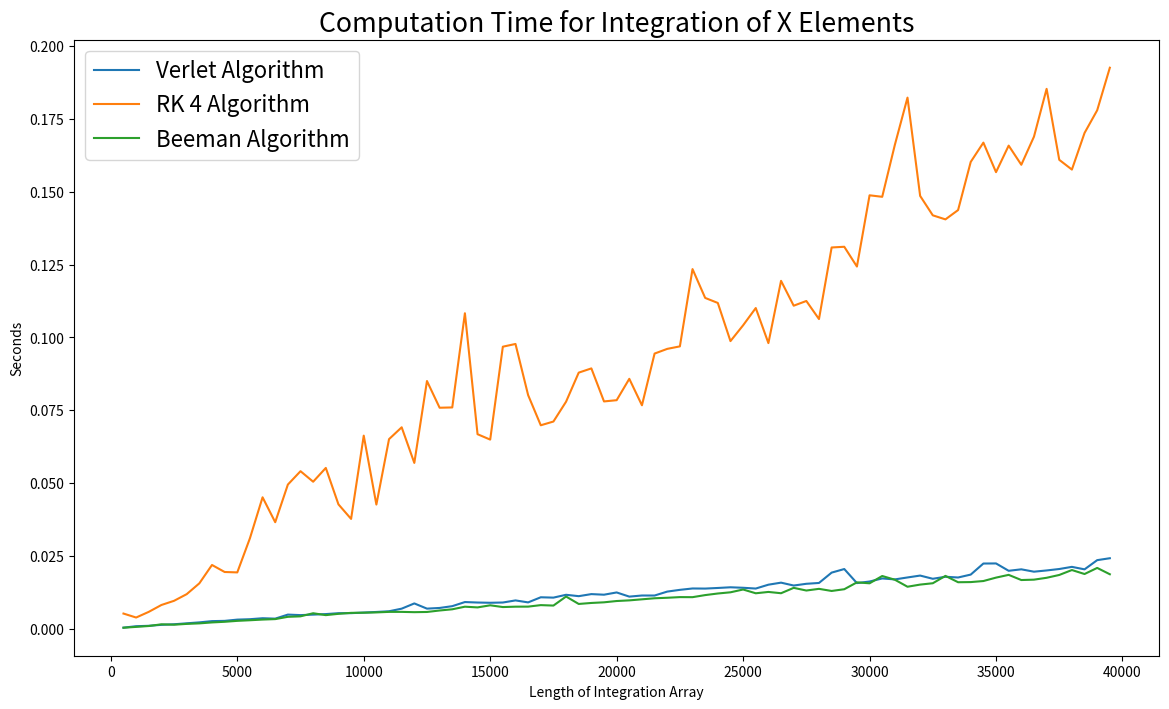
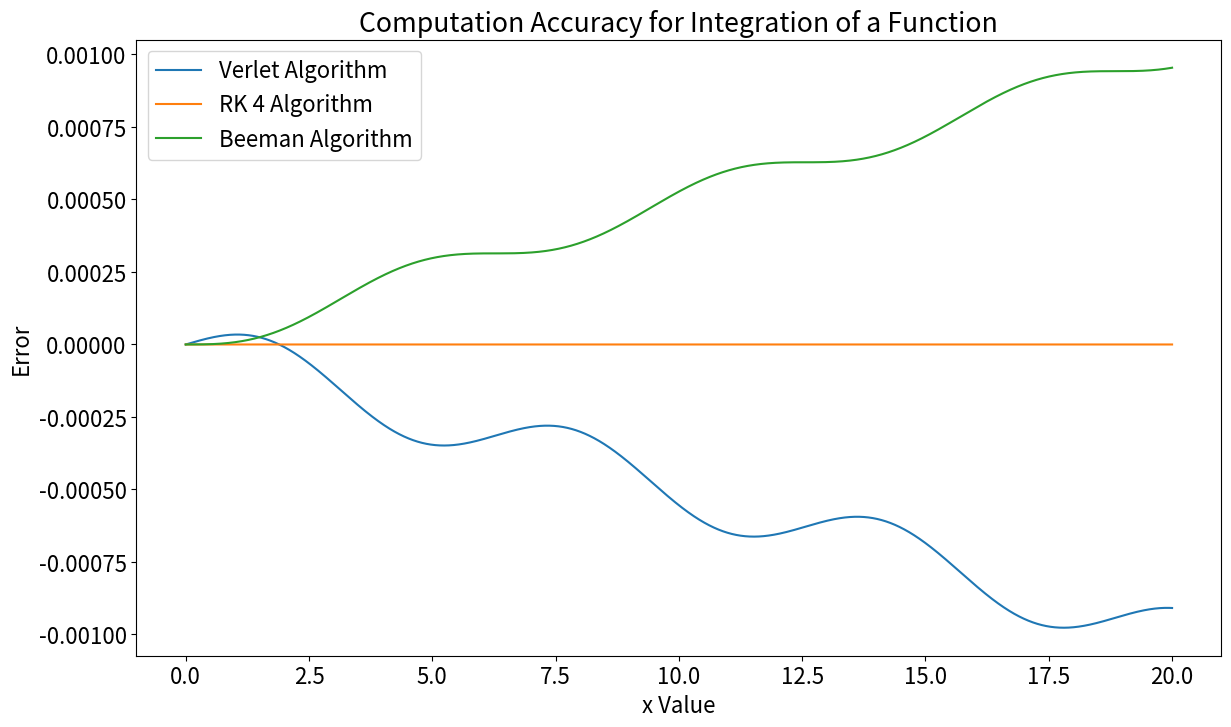
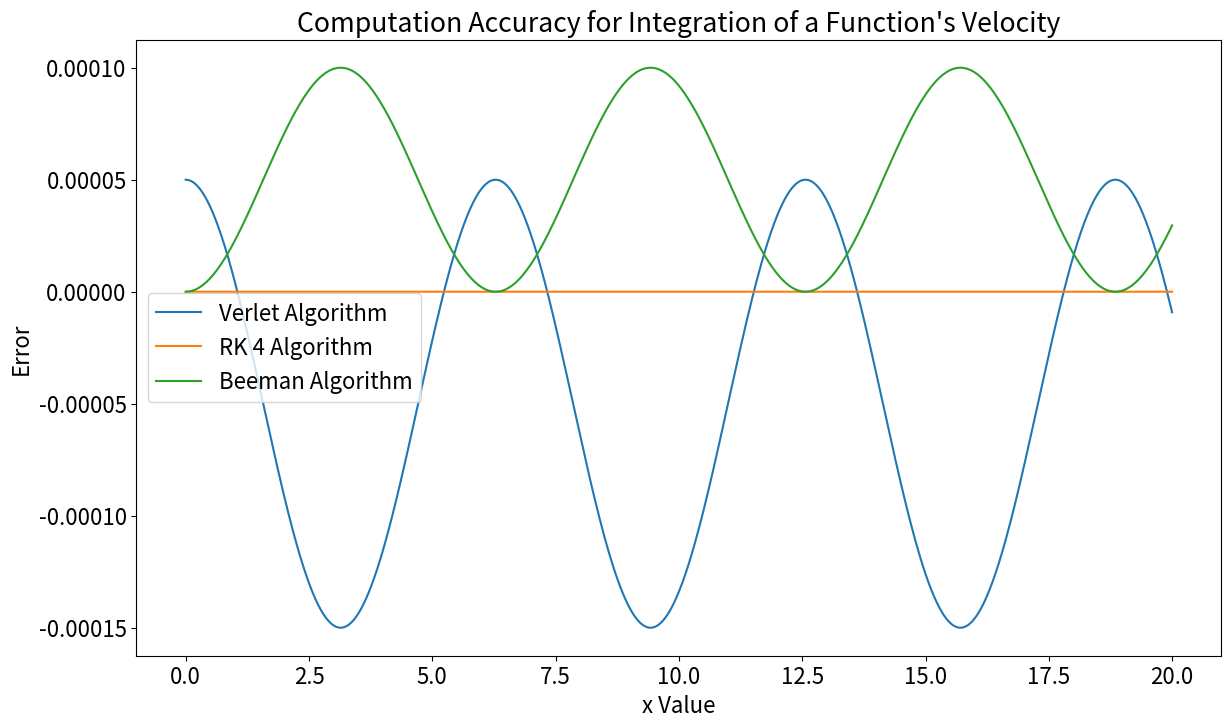

Source code (Python) for these figures, in order: (Note: this script raises an exception after producing the figures.)
#!/usr/bin/env python
# coding: utf-8

# # The Duffing Equation

# In[1]:


import math
import numpy as np
import time
import matplotlib.pyplot as plt
from mpl_toolkits.mplot3d import Axes3D
import random


# The full form of the Duffing Equation is as follows: $$ \ddot{x} + \delta \dot{x} + \beta x + \alpha x^3 = \gamma cos(\omega t)$$

# Where: $\delta$ is the damping constant, $\alpha$ changes the linearity of the spring constant, $\beta$ adds restoring force, $\gamma$ changed the amplitude of the driving force, and $\omega$ is the angular frequency.

# Three ways of integration will be used, and their time compared. We've already compared their accuracy, but when many many particles need to be evaulated (like in a particle matrix), then as long as there's good accuracy at high resolution, then high resolution should be used as long as its not computationally expencive.

# Their main differences include that the RK4 algorithm is the most accurate but also supposedly more computationally expencive, and that the Verlet and Beeman algorithms produce the same paths but the Beeman algorithm has more accurate velocities.

# In[2]:


def RK_four(F,x_not,dt,N):
    time_vals = np.arange(0,(N+1)*dt,dt)
    #make array, change values later for the sake of time savings
    f_vals = np.array([x_not]*(N+1))
    for i in range(N):
        k1 = dt * F(f_vals[i],time_vals[i])
        k2 = dt * F(f_vals[i]+(k1/2),time_vals[i]+(dt/2))
        k3 = dt * F(f_vals[i]+(k2/2),time_vals[i]+(dt/2))
        k4 = dt * F(f_vals[i]+k3,time_vals[i]+dt)
        f_vals[i+1] = f_vals[i] + ( k1 + 2*k2 + 2*k3 + k4)/6
    return time_vals, f_vals


# In[3]:


def verlet(F,x_not,v_not,N,dt):
    # setting up variables to change in the for loop, 'next' reffering to the next to be used
    x_neg = x_not - (v_not*dt)
    v_next = v_not
    F_next = F(x_not,v_not,0)
    timeRange = np.arange(0,(N+1)*dt,dt)
    #making the array before adding to it, starting with [x_-1, x_0, ...]
    tragectory = np.array([x_neg]*(N+1))
    tragectory[1] = x_not
    for stuff in range(1,N):
        nextVal =2*tragectory[stuff] - tragectory[stuff-1] + F_next*dt**2
        #print(nextVal)
        tragectory[stuff+1] = nextVal
        v_next = ( nextVal - tragectory[stuff] ) / dt
        F_next = F(nextVal,v_next,timeRange[stuff])
    return timeRange,tragectory      


# In[4]:


def beeman(F,x_not,v_not,N,dt):
    # setting up variables to change in the for loop, 'next' reffering to the next to be used
    x_last = x_not - (v_not*dt)
    v_nowdt = v_not*dt #more for convienience
    a_now = F(x_not,v_not,0)
    
    v_last = v_not - (a_now*dt)
    a_last = F(x_last,v_last,-dt)
    
    timeRange = np.arange(0,(N+1)*dt,dt)
    
    #making the array before adding to it, starting with [x_-1, x_0, ...]
    tragectory = np.array([x_last]*int(N+1))
    tragectory[1] = x_not
    
    #Looping thorugh values, given that position needs 
    for stuff in range(1,int(N+1)):
        t_next = dt*stuff
        #predicting the solution
        x_nextPredict = x_last + v_nowdt + (dt**2 /6)*(4*a_now - a_last)
        v_nextPredict = v_nowdt/dt + a_now*dt
        a_result = F(x_nextPredict,v_nextPredict,t_next)
        
        a_last = a_now #a little setup for next loop
        
        #correcting, can be done multiple times if desired
        x_next = x_last + v_nowdt + (dt**2 /6)*(a_result + 2*a_now)
        v_nowdt = x_next - x_last + (dt**2 /6)*(2*a_result + a_now)
        a_now = F(x_next,v_nowdt/dt,t_next+dt)
        
        #setting up next round
        tragectory[stuff] = x_next
        x_last = x_next
        
        
    return timeRange,tragectory


# The Beeman Algorithm is Characterized as using derriving the tragectory based off the following relations, noting that the acceleration at this time step, the last time step, and the next time step are used to predict the next position and accelerations:
# 
# $$ x(t+ \Delta t) = x(t) + v(t)\Delta t + \frac{1}{6} \big(4a(t) - a(t - \Delta t) \big)\Delta t^2 $$\
# $$ v(t+ \Delta t) = v(t) + \frac{1}{6} \big(2a(t + \Delta t) + 5a(t) - a(t - \Delta t) \big)\Delta t  $$

# In[5]:


#Setting up the integration time and accuracty examples 


def function(x,t):
    return -t

def more_function(x,v,t):
    return -1

def timingRK(n):
    timeOne = time.time()
    RK_four(function,np.array([0.0,2.0]),0.01,n)
    timeTwo = time.time()
    return timeTwo - timeOne

def timingBeeman(n):
    timeOne = time.time()
    beeman(more_function,0.0,2.0,n,0.01)
    timeTwo = time.time()
    return timeTwo - timeOne

def timingValet(n):
    timeOne = time.time()
    verlet(more_function,0.0,2.0,n,0.01)
    timeTwo = time.time()
    return timeTwo - timeOne


# Now each of these will be tested for the time cost of use:

# In[6]:


#collecting data from each function
n_range = np.array(range(500,40000,500))
RK_4_data = np.array([timingRK(i) for i in n_range])
verlet_data = np.array([timingValet(n) for n in n_range])
beeman_data = np.array([timingBeeman(n) for n in n_range])


# In[7]:


#plotting Data
fig, ax = plt.subplots(1,1,figsize=(14, 8))
font = {'size': 16}
plt.rc('font', **font)
plt.plot(n_range,verlet_data)
plt.plot(n_range,RK_4_data)
plt.plot(n_range,beeman_data)
plt.title('Computation Time for Integration of X Elements')
plt.ylabel('Seconds')
plt.xlabel('Length of Integration Array')
plt.legend(['Verlet Algorithm','RK 4 Algorithm','Beeman Algorithm'])

plt.show()

print(RK_4_data[-1]/verlet_data[-1])


# From this, we can see that RK4 scales similarly to Beeman and Verlet functions, but takes  five and a half times as long. That may not be as significant as $O(n^2)$ vs $O(n)$, but when there are, for example, thousands of particles each interacting with eachother, or a dataset over a large portion of time, reducing the computation time by more than 5 times is convienient. 
# 
# Next, because Beeman and Verlet have similar time expenditures for a single computation, their accuracy will be evaluated.

# In[8]:


full_x_range = 20.0
dt = 0.0001
N = int(full_x_range/dt)

#the function in RK format
def cosine(x,t):
    return -math.sin(t)

#the function in Verlet format
def cosine1(x,v,t):
    return -math.cos(t)


#baseline data to compare to
timeSet = np.arange(0,dt*N,dt)
baselineDataSet = np.array([math.cos(t) for t in timeSet])

#collecting data from each function
n_range = np.array(range(100,50000,100))
RK_4_data = RK_four(cosine,1.0,dt,N-1)[1]
verlet_data = verlet(cosine1,1.0,0.0,N-1,dt)[1]
beeman_data = beeman(cosine1,1.0,0.0,N-1,dt)[1]


# In[9]:


#plotting Data
fig, ax = plt.subplots(1,1,figsize=(14, 8))
plt.plot(timeSet,verlet_data - baselineDataSet)
plt.plot(timeSet,RK_4_data - baselineDataSet)
plt.plot(timeSet,beeman_data - baselineDataSet)
plt.title('Computation Accuracy for Integration of a Function')
plt.ylabel('Error')
plt.xlabel('x Value')
plt.legend(['Verlet Algorithm','RK 4 Algorithm','Beeman Algorithm'])

plt.show()


# This seems to show that the errors between Verlet and Beeman integration algorithms (with the correction cycle only happening once in the Beeman Algorithm) are very close, scaling similarly. How do their velocity errors compare?

# In[10]:


#calculating Velocity Data for each method
verlet_velocity = np.array([(verlet_data[i+1] - verlet_data[i] )/dt for i in range(len(verlet_data)-1)])
RK_fire = np.array([(RK_4_data[i+1] - RK_4_data[i] )/dt for i in range(len(RK_4_data)-1)])
Beeman_airspeed = np.array([(beeman_data[i+1] - beeman_data[i] )/dt for i in range(len(beeman_data)-1)])
baseline_velcity =  np.array([(baselineDataSet[i+1] - baselineDataSet[i] )/dt for i in range(len(baselineDataSet)-1)])

# Plotting Velocity Data
fig, ax = plt.subplots(1,1,figsize=(14, 8))
plt.plot(timeSet[:-1],verlet_velocity - baseline_velcity)
plt.plot(timeSet[:-1],RK_fire - baseline_velcity)
plt.plot(timeSet[:-1],Beeman_airspeed - baseline_velcity)
plt.title('Computation Accuracy for Integration of a Function\'s Velocity')
plt.ylabel('Error')
plt.xlabel('x Value')
plt.legend(['Verlet Algorithm','RK 4 Algorithm','Beeman Algorithm'])

plt.show()


# Proof of the initial statement, the Beeman Algorithm is faster than the RK-4 method and has velocities consistently more accurate and precise than its counterpart, the Verlet Method, and with only one round of position correction in the algorithm. For large datasets, like would be produced if many many periods were to be calculated, the Beeman method is the supperior option.  

# ## Equations of Motion

# The duffing equation in 3 dimensions is as follows, and picking constants creating a system with simple osillatory motion will be a test case for the creation of a pointcare section algorithm to follow. Fow now, the constants will be the same for each dimension.

# $$ \ddot{x} = \gamma_x cos(\omega_x t) - \delta_x \dot{x} - \beta_x x - \alpha_x x^3 $$\
# $$ \ddot{y} = \gamma_y cos(\omega_y t) - \delta_y \dot{x} - \beta_y x - \alpha_y x^3 $$\
# $$ \ddot{z} = \gamma_z cos(\omega_z t) - \delta_z \dot{x} - \beta_z x - \alpha_z x^3 $$
# 

# In[86]:


#an SHO
_del = 0.0
alpha = 0.0
beta = 2.0
gamma = 0.0
omega = 0.0

#takes in a 1 by 6 list, x,y,z,vx,vy,vz, and the time t
def system_equation(f,t):
    x = f[0]
    y = f[1]
    z = f[2]
    v_x = f[3]
    v_y = f[4]
    v_z = f[5]
    return np.array([ v_x, v_y, v_z, gamma*math.cos(omega*t) -_del*v_x - beta*x - alpha*x**3, gamma*math.cos(omega*t) -_del*v_y - beta*y - alpha*y**3, gamma*math.cos(omega*t) -_del*v_z - beta*z - alpha*z**3])
    
#takes two 1x3 arrays, the first containing initial positions and the second initial velocities, and time t
def system_equation2(p,v,t):
    x = p[0]
    y = p[1]
    z = p[2]
    v_x = v[0]
    v_y = v[1]
    v_z = v[2]
    return np.array([ gamma*math.cos(omega*t) -_del*v_x - beta*x - alpha*x**3, gamma*math.cos(omega*t) -_del*v_y - beta*y - alpha*y**3, gamma*math.cos(omega*t) -_del*v_z - beta*z - alpha*z**3])


# In[87]:


v_not = np.array([1.0,0.5,.25])
x_not = np.array([2.5,5.0,10.0])
data = beeman(system_equation2,x_not,v_not,10000,0.01)

#print(data[1])
xs = np.array([x[0] for x in data[1]])
ys = np.array([y[1] for y in data[1]])
zs = np.array([z[2] for z in data[1]])
#print(xs,ys,zs)


# In[89]:


print(data[1][800][0])
fig = plt.figure(figsize=(10,10))
ax = fig.gca(projection='3d')
#the wire represented by a black line

ax.plot(np.linspace(-10, 10, 100),[0]*100,[0]*100,color='black')
ax.plot([0]*100,np.linspace(-10, 10, 100),[0]*100,color='black')
ax.plot([0]*100,[0]*100,np.linspace(-10, 10, 100),color='black')
ax.set_xlim(-7,7)
ax.set_ylim(-7,7)
ax.set_zlim(-7,7)

ax.plot(xs,ys,zs)
plt.title('Simple Harmonic Oscillator Duffing Equation Solution')
plt.show()

#plt.plot(verlet(system_equation,x_not,v_not,1000,0.01)[1])


# In[14]:


#Parameter Example sets

#an SHO
_del = 0.0
alpha = 0.0
beta = 2.0
gamma = 0.0
omega = 0.0

# a DSHO
_del = 0.3
alpha = 0.0
beta = 2.0
gamma = 0.0
omega = 0.0

#a DDSHO
_del = 0.3
alpha = 0.0
beta = 2.0
gamma = 1.0
omega = 2.0*math.pi

#I have several more from papers I'm looking through, will update


# #### End of Weeks 1 and 2 (and a little into 2.5, I've been a little late)

# These last two weeks I formulated the Beeman algorithm, tested it against currently known integrators, and then set up the 3-D Duffing Equation function with display. Also listed are a few different parameter value sets for systems with different characteristics that I can use for display and pointcare. 
# 
# The equations of motion for non-isotropic materials and for pointcare functions have been made and tested. Next I want to find pointcare sections of applications of the Duffing Equation.

# ## Pointcare Sections

# Pointcare sections take one section of a 3d plot and plot the points of intersection between the 3 dimentional function and that plane, often interesting when complex orbits or chaos are involved. If there are two points visable, then its a periodic function, whereas if there's a closed loop visible, then $___$.
# 
# First thing, I need a better function for the Duffing system, one that does not assume isotropic material. Something like an orbit may be periodic in all axiis, but for example a 

# In[106]:


#this assumes the planes are verticle, parralel to the z Axis
def pointCare(function,a,b,C,_del,alpha,beta,gamma,omega,x_not,v_not,dist=10000,dt=0.01):
    N = dist/dt           
                 
    xpoints, ypoints = np.array([0.0]), np.array([0.0])
    data = beeman(system_equation2,x_not,v_not,N,dt)
    hypothetical_pts = np.array([[0.0,0.0,0.0]])
    #finding all times the function passes though a plane
    for i in data[1]:
        x = i[0]
        y = i[1]
        z = i[2]
        #see if they fit on the plane. Unfortunately, can't start with an empty array first.
        if abs(a*x + b*y + C) <= 0.1:
            hypothetical_pts = np.append(hypothetical_pts,[i],axis=0)
            #The new horizontal axis uses the minimum distance from the point 0,0, to the entered equation of the plane-
            d_min = C/math.sqrt((a)**2 + (b)**2)
            #and the distance btween x=0,y=0 and the point- 
            distance_between_points = math.sqrt((x+20)**2 + (y+20)**2) - math.sqrt(800)

            #to calculate the perspective horizontal axis value if the z axis is depicted at the closest point to the plane
            x_prime = 0
            if abs(distance_between_points) > abs(d_min): #this is so the acos func doesnt throw a domain error
                x_prime = distance_between_points*math.sin(math.acos(d_min/distance_between_points))
            #new y axis is similar to the Z axis because I assumed the planes are parallel to the Z axis
            y_prime = z
            xpoints = np.append(xpoints,x_prime)
            ypoints = np.append(ypoints,y_prime)
    #if sum(abs(xpoints)) == 0.0 and sum(abs(ypoints)) == 0.0:
    #    print('Try a larger number range, none found in this plot')
    #    return xpoints, ypoints
    else:
        return xpoints, ypoints, hypothetical_pts[1:]
    
    
    


# What I accomplished in the past week is more research and fixing what was not working beforehand- small errors in the Beeman algorithm and looking into applications took some time, thgouh senior project once again made progress slow. This week I need to finish week 3 and test pointcare, and then plot pointcare of various applications and find sections. This will be simple because I'm limiting the sections to planes parallel to the vetical axis, and have a number of papers to show good examples. If I have the time, I want to make a mesh that shows characteristics of an elastic solid under deformaiton with a non-linear spring constant, though I will have time to plot one point's reaction within the solid.

# This example is of a simple periodic function, and we should expect 2 points visible on the pointcare section.

# In[102]:


#testing the function after finishing it. There should be two points here because its periodic
_del = 0.3
alpha = 0.0
beta = 2.0
gamma = 0.0
omega = 0.0
#initial Conditions
v_not = np.array([0.0,5.0,0.0])
x_not = np.array([5.0,0.0,0.0])
def system_equation22(p,v,t):
    x = p[0]
    y = p[1]
    z = p[2]
    v_x = v[0]
    v_y = v[1]
    v_z = v[2]
    return np.array([ gamma*math.cos(omega*t) -_del*v_x - beta*x - alpha*x**3, gamma*math.cos(omega*t) -_del*v_y - beta*y - alpha*y**3, gamma*math.cos(omega*t) -_del*v_z - beta*z - alpha*z**3])

#plane conditions
a = .01 #controls plane's y intercept
b = -10. #controls plane's x intercept 
C = a*b

plot_data = beeman(system_equation22,x_not,v_not,10000,0.01)
section = pointCare(system_equation22,a,b,C,_del,alpha,beta,gamma,omega,x_not,v_not,1000)
#print(section[2])


#sectioning out coordinates into individual arrays for plotting
xs = np.array([x[0] for x in plot_data[1]])
ys = np.array([y[1] for y in plot_data[1]])
zs = np.array([z[2] for z in plot_data[1]])

#sectioning out points that are on the plane
other_xs = np.array([x[0] for x in section[2]])
other_ys = np.array([y[1] for y in section[2]])
other_zs = np.array([z[2] for z in section[2]])

fig = plt.figure(figsize=(15,15))
ax = fig.gca(projection='3d')

#the chosen plane represented in red
ax.plot([b,0,-b],[0,a,2*a],[0,0,0],marker='x',color='red',linewidth=3.0)
#plot the function
ax.plot(xs,ys,zs)
#plot where the function intersects with the plane
ax.plot(other_xs,other_ys,other_zs,linestyle='none',marker='o',color='green')
#axiis
ax.plot(np.linspace(-10, 10, 100),[0]*100,[0]*100,color='black')
ax.plot([0]*100,np.linspace(-10, 10, 100),[0]*100,color='black')
ax.plot([0]*100,[0]*100,np.linspace(-10, 10, 100),color='black')

#Labeling Plots
ax.legend(["Plane Markings","Function Solution","Plane Intersection Points"],loc=6)
ax.set_ylabel('Y Axis')
ax.set_xlabel('X Axis')
ax.set_zlabel('Z Axis')
ax.set_xlim(-5,5)
ax.set_ylim(-5,5)
ax.set_zlim(-5,5)

plt.title('Basic Damped harmonic Oscillator Duffing Equation Solution')
plt.show()

#the 2-d section that is a pointcare section
fig = plt.figure(figsize=(10,3))
plt.plot(section[0],section[1],linestyle='none',marker="o")
plt.xlabel('Horixontal Axis, x')
plt.ylabel('Vertical Axis, y')
plt.title("Pointcare Section")
plt.xlim([-5,5])
plt.ylim([-5,5])
plt.show()


# This next is a more complicated contrived example, also showing the complexity possible in the Duffing Equation.

# In[107]:


#There should be many points here because Its driven and damped, and I need to make sure to use smaller velocities so
#that the point being measured are within the error provided in the pointcare section function
_del = 0.3
alpha = 0.2
beta = 2.0
gamma = 1.0
omega = 0.2
v_not = np.array([0.0,10.0,10.0])
x_not = np.array([10.,0.0,0.0])
def system_equation22(p,v,t):
    x = p[0]
    y = p[1]
    z = p[2]
    v_x = v[0]
    v_y = v[1]
    v_z = v[2]
    return np.array([ gamma*math.cos(omega*t) -_del*v_x - beta*x - alpha*x**3, gamma*math.cos(omega*t) -_del*v_y - beta*y - alpha*y**3, gamma*math.cos(omega*t) -_del*v_z - beta*z - alpha*z**3])

a = 10.#controls plane's y intercept
b = .1 #controls plane's x intercept
C = a*b

plot_data = beeman(system_equation22,x_not,v_not,10000,0.01)
section = pointCare(system_equation22,a,b,C,_del,alpha,beta,gamma,omega,x_not,v_not)
#print(section[2])


#sectioning out coordinates into individual arrays for plotting
xs = np.array([x[0] for x in plot_data[1]])
ys = np.array([y[1] for y in plot_data[1]])
zs = np.array([z[2] for z in plot_data[1]])

#sectioning out points that are on the plane
other_xs = np.array([x[0] for x in section[2]])
other_ys = np.array([y[1] for y in section[2]])
other_zs = np.array([z[2] for z in section[2]])


# In[108]:


fig = plt.figure(figsize=(15,15))
ax = fig.gca(projection='3d')

#the plane selected represented by a red line
ax.plot([b,0,-b],[0,a,2*a],[0,0,0],marker='x',color='red',linewidth=3.0)

#plot the function
ax.plot(xs,ys,zs,linewidth=0.5)
#plot where the function intersects with the plane
ax.plot(other_xs,other_ys,other_zs,linestyle='none',marker='o',color='green')

ax.plot(np.linspace(-10, 10, 100),[0]*100,[0]*100,color='black',linewidth=3.0)
ax.plot([0]*100,np.linspace(-10, 10, 100),[0]*100,color='black',linewidth=3.0)
ax.plot([0]*100,[0]*100,np.linspace(-10, 10, 100),color='black',linewidth=3.0)

#Labeling Plots
ax.legend(["Plane Markings","Function Solution","Plane Intersection Points"],loc=6)
ax.set_ylabel('Y Axis')
ax.set_xlabel('X Axis')
ax.set_zlabel('Z Axis')
plt.title('More Complex Duffing Equation Solution Example')
plt.show()


# This is the 3d plot showing the intersection points with the the chosen plane, marked with red X's from its intersection points on the x and y axis.

# In[109]:


fig = plt.figure(figsize=(10,5))
plt.plot(section[0],section[1],linestyle='none',marker="o",color='green')
plt.xlabel('Horixontal Axis, x')
plt.ylabel('Vertical Axis, y')
plt.title("Pointcare Section")
plt.xlim([-5,5])
plt.ylim([-5,5])
plt.show()


# This is the 2-D plot of the algorithm, converting the points to the perspective looking straight at the plane.

# ## Different Cases to Test

# The point of this project is to find a number of applications to test, observing Duffing applications and seeing its diverse utility. To follow is a brief explination of several applications, and the parameters they used in their models, if posisble. I hope to plot these in 3-space and if interesting enough, to pick a plane to plot it on.

# #### Continuum Elastic Modeling of Graphene Resonators 

# "modeling the mechanical properties of suspended graphene sheets. We find that already for deflections of the order of 0.5 Å a theory that correctly accounts for nonlinearities is necessary and that for many purposes a set of coupled Duffing-type equations may be used to accurately describe the dynamics of graphene membranes. " https://pubs.acs.org/doi/10.1021/nl801733d
# 
# The model this uses is derrived from combining the strain tensor relations and minimizing the free energy functional, basically a valence force field model. 

# $$ \ddot{\bar{u}}(x,y) + \dot{\bar{u}}(x,y) = \rho_0^{-1}\mathscr{D}\hat{P}[\bar{u}(x,y)] + m_c^{-1}\bar{F}_0(x,y,t)$$

# Obviously this is a 2-D space model, which can be plotted as 3-D if time is included as an axis.

# #### Discretization of forced Duffing system with fractional-order damping

# "fractional-order damping in the forced Duffing oscillator before and after applying a discretization process to it. Fixed points and their stability are discussed for the discrete system obtained. Finally, numerical simulations using Matlab are carried out to investigate the dynamic behavior such as bifurcation, chaos, and chaotic attractors. We note that on increasing the value of the fractional-order parameter, the resulting discrete system is stabilized." https://advancesindifferenceequations.springeropen.com/articles/10.1186/1687-1847-2014-66
# 
# Defigning $D^\alpha f(t)$ as $I^{1-\alpha}\frac{df(t)}{dt}$:
# 
#  $$ D^\alpha x = y $$\
#  $$ D^{1-\alpha}y = z $$\
#  $$ \frac{dz}{dt} = - \mu y - \lambda x - b x^3 + \gamma cos(\omega t)$$

# In[ ]:


#Example Parameters for this system:
alpha = 0.85
mu = 0.9
llambda = -1.0
b = 1.0
gamma = 0.6
omega = 1.0


# #### Arnold-Beltrami-Childress (ABC) Flow

# This is used to model chaos of the three-dimensional Euler equations in laminar fluid flows. In this case, its not the Euler method of integration but the Euler method of observing fluid mechanics; looking at the velocity field rather than the lath of a partcle. This solution exhibits chaos, with the parameters:

# In[110]:


#Example Parameters for this system:
_del = 0.15
alpha = 1.0
beta = 1.0
gamma = 0.3
omega = 1.0


# In[121]:


#initial Conditions
v_not = np.array([0.0,5.0,0.0])
x_not = np.array([5.0,0.0,0.0])
def system_equation22(p,v,t):
    x = p[0]
    y = p[1]
    z = p[2]
    v_x = v[0]
    v_y = v[1]
    v_z = v[2]
    return np.array([ gamma*math.cos(omega*t) -_del*v_x - beta*x - alpha*x**3, gamma*math.cos(omega*t) -_del*v_y - beta*y - alpha*y**3, gamma*math.cos(omega*t) -_del*v_z - beta*z - alpha*z**3])

#plane conditions
a = 10. #controls plane's y intercept
b = -1.0 #controls plane's x intercept 
C = a*b

plot_data = beeman(system_equation22,x_not,v_not,10000,0.01)
section = pointCare(system_equation22,a,b,C,_del,alpha,beta,gamma,omega,x_not,v_not,10000,0.005)
#print(section[2])


#sectioning out coordinates into individual arrays for plotting
xs = np.array([x[0] for x in plot_data[1]])
ys = np.array([y[1] for y in plot_data[1]])
zs = np.array([z[2] for z in plot_data[1]])

#sectioning out points that are on the plane
other_xs = np.array([x[0] for x in section[2]])
other_ys = np.array([y[1] for y in section[2]])
other_zs = np.array([z[2] for z in section[2]])

fig = plt.figure(figsize=(15,15))
ax = fig.gca(projection='3d')

#the plane represented by a red line
ax.plot([b,0,2*b],[0,a,-a],[0,0,0],marker='x',color='red',linewidth=3.0)
#plot the function
ax.plot(xs,ys,zs)
#plot where the function intersects with the plane
ax.plot(other_xs,other_ys,other_zs,linestyle='none',marker='o',color='green')
#axiis
ax.plot(np.linspace(-10, 10, 100),[0]*100,[0]*100,color='black',linewidth=3.0)
ax.plot([0]*100,np.linspace(-10, 10, 100),[0]*100,color='black',linewidth=3.0)
ax.plot([0]*100,[0]*100,np.linspace(-10, 10, 100),color='black',linewidth=3.0)

#Labeling Plots
ax.legend(["Plane Markings","Function Solution","Plane Intersection Points"],loc=6)
ax.set_ylabel('Y Axis')
ax.set_xlabel('X Axis')
ax.set_zlabel('Z Axis')
ax.set_xlim(-5,5)
ax.set_ylim(-5,5)
ax.set_zlim(-5,5)

plt.title('Chaos in ABC flow Solution')
plt.show()

#the 2-d section that is a pointcare section
fig = plt.figure(figsize=(10,5))
plt.plot(section[0],section[1],linestyle='none',marker="o")
plt.xlabel('Horixontal Axis, x')
plt.ylabel('Vertical Axis, y')
plt.title("Pointcare Section")
plt.xlim([-5,5])
plt.ylim([-5.1,5.1])
plt.show()


# If this is allowed to continue for large time scales, Many solutions produce interesting plots like this the below- This is unfortnately past my computational abilities at the moment due to my pointcare section algorithm being $O(n^2)$.
# ![ABCflowex.png](attachment:ABCflowex.png)
# 
# 

# Overall, I'd like to have done a little more with this project. The Pointcare could have been shortened as meantioned in by poster, by both creating the points and checking if they're on the plane in the same step, and during this using a variable time step.
# 
# Additionally, I'd have liked to find a few more visual applications, like origionally I wanted to make a mesh and show the Duffing equation modeling a solid, like jello, that displaces easily and then hardens. 
# 
# I had a large amount of trouble with the sign of the Pointcare function, as finding the distance of the x prime axis drove me to shift everything, calculate it, and then shift it back. This project was pretty neat, but I'd like to have a few more interesting visuals and tests.

# In[ ]:




